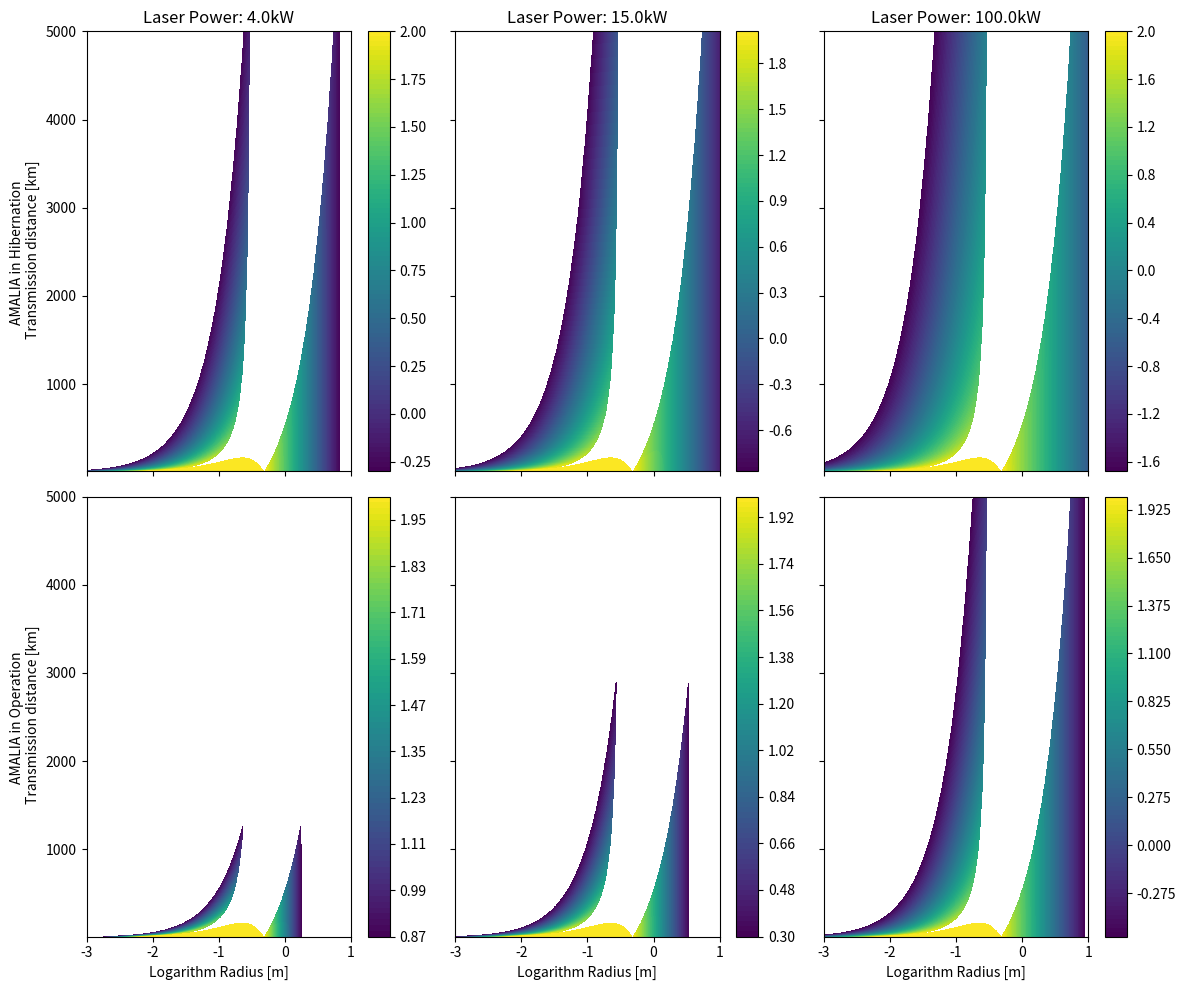

Recreate this plot in Python.
"""
Author: Rohan Ramasamy
Date: 01/08/2018

This script contains a script to generate the 0D design plot in the conference paper being generated for the IAC. The
functions in this scripts are taken from 001-DVP-BeamSpreading
"""

import numpy as np
import matplotlib.pyplot as plt
import matplotlib.cm as cm


def get_surfaceflux_from_wavelength_and_laser_power(wavelength, rover_specs, laser_powers, receiver_areas,
                                                    power_reqs, pointing_error=1e-6):
    """
    Plot the surface flux, and beam radius of a design at a specified wavelength, laser power,
    and receiver size.

    wavelength: in m
    rover_specs: name of the rover being analysed
    laser_power: in watts
    receiver_area: in m2
    power_req: in watts
    pointing_error: error in pointing in radians
    """
    assert len(power_reqs) == len(receiver_areas)
    assert len(power_reqs) == len(rover_specs)

    # Set the parameter space
    trans_radius = np.logspace(-3, 1, 1000)
    altitudes = np.logspace(4, 6.699, 1001)
    R, Z = np.meshgrid(trans_radius, altitudes, indexing="ij")

    fig, ax = plt.subplots(len(power_reqs), len(laser_powers), sharey=True, sharex=True, figsize=(12, 10))
    for i, laser_power in enumerate(laser_powers):
        for j in range(len(power_reqs)):
            rover_spec = rover_specs[j]
            receiver_area = receiver_areas[j]
            power_req = power_reqs[j]

            # Get the beam radius
            beam_radius = R * np.sqrt(1.0 + (Z * wavelength / (np.pi * R ** 2)) ** 2)
            receiver_radius = np.sqrt(receiver_area / np.pi)
            radius_constraint_one = pointing_error * Z + receiver_radius
            radius_constraint_two = pointing_error * Z + beam_radius
            mask_one = beam_radius < radius_constraint_one
            mask_two = receiver_radius > radius_constraint_two
            final_mask = np.logical_and(mask_one, np.logical_not(mask_two))
            beam_radius[final_mask] = np.nan

            # Calculate the resulting surface flux
            receiver_power = laser_power / (np.pi * beam_radius ** 2) * receiver_area
            receiver_power[np.pi * beam_radius ** 2 < receiver_area] = laser_power
            receiver_power[receiver_power < power_req] = np.nan

            # Normalise result by input power to get total efficiency
            receiver_power /= laser_power
            # receiver_power[receiver_power < 0.001] = np.nan

            m = ax[j, i].contourf(np.log10(R), Z / 1e3, np.log10(receiver_power * 100), 100)
            fig.colorbar(m, ax=ax[j, i])
            ax[j, 0].set_ylabel('{} \n Transmission distance [km]'.format(rover_spec))
        ax[0, i].set_title('Laser Power: {}kW'.format(laser_power / 1e3))
        ax[1, i].set_xlabel('Logarithm Radius [m]')
    plt.tight_layout()
    plt.show()

    return beam_radius, receiver_power


def main():
    trans_wavelength = 1e-6
    laser_power = [4e3, 15e3, 100e3]
    rover_specs = ["AMALIA in Hibernation", "AMALIA in Operation"]
    rec_area = [0.731, 0.731]
    power_req = [21.0, 300.0]
    _, _ = get_surfaceflux_from_wavelength_and_laser_power(trans_wavelength, rover_specs, laser_power, rec_area, power_req)


if __name__ == '__main__':
    main()
